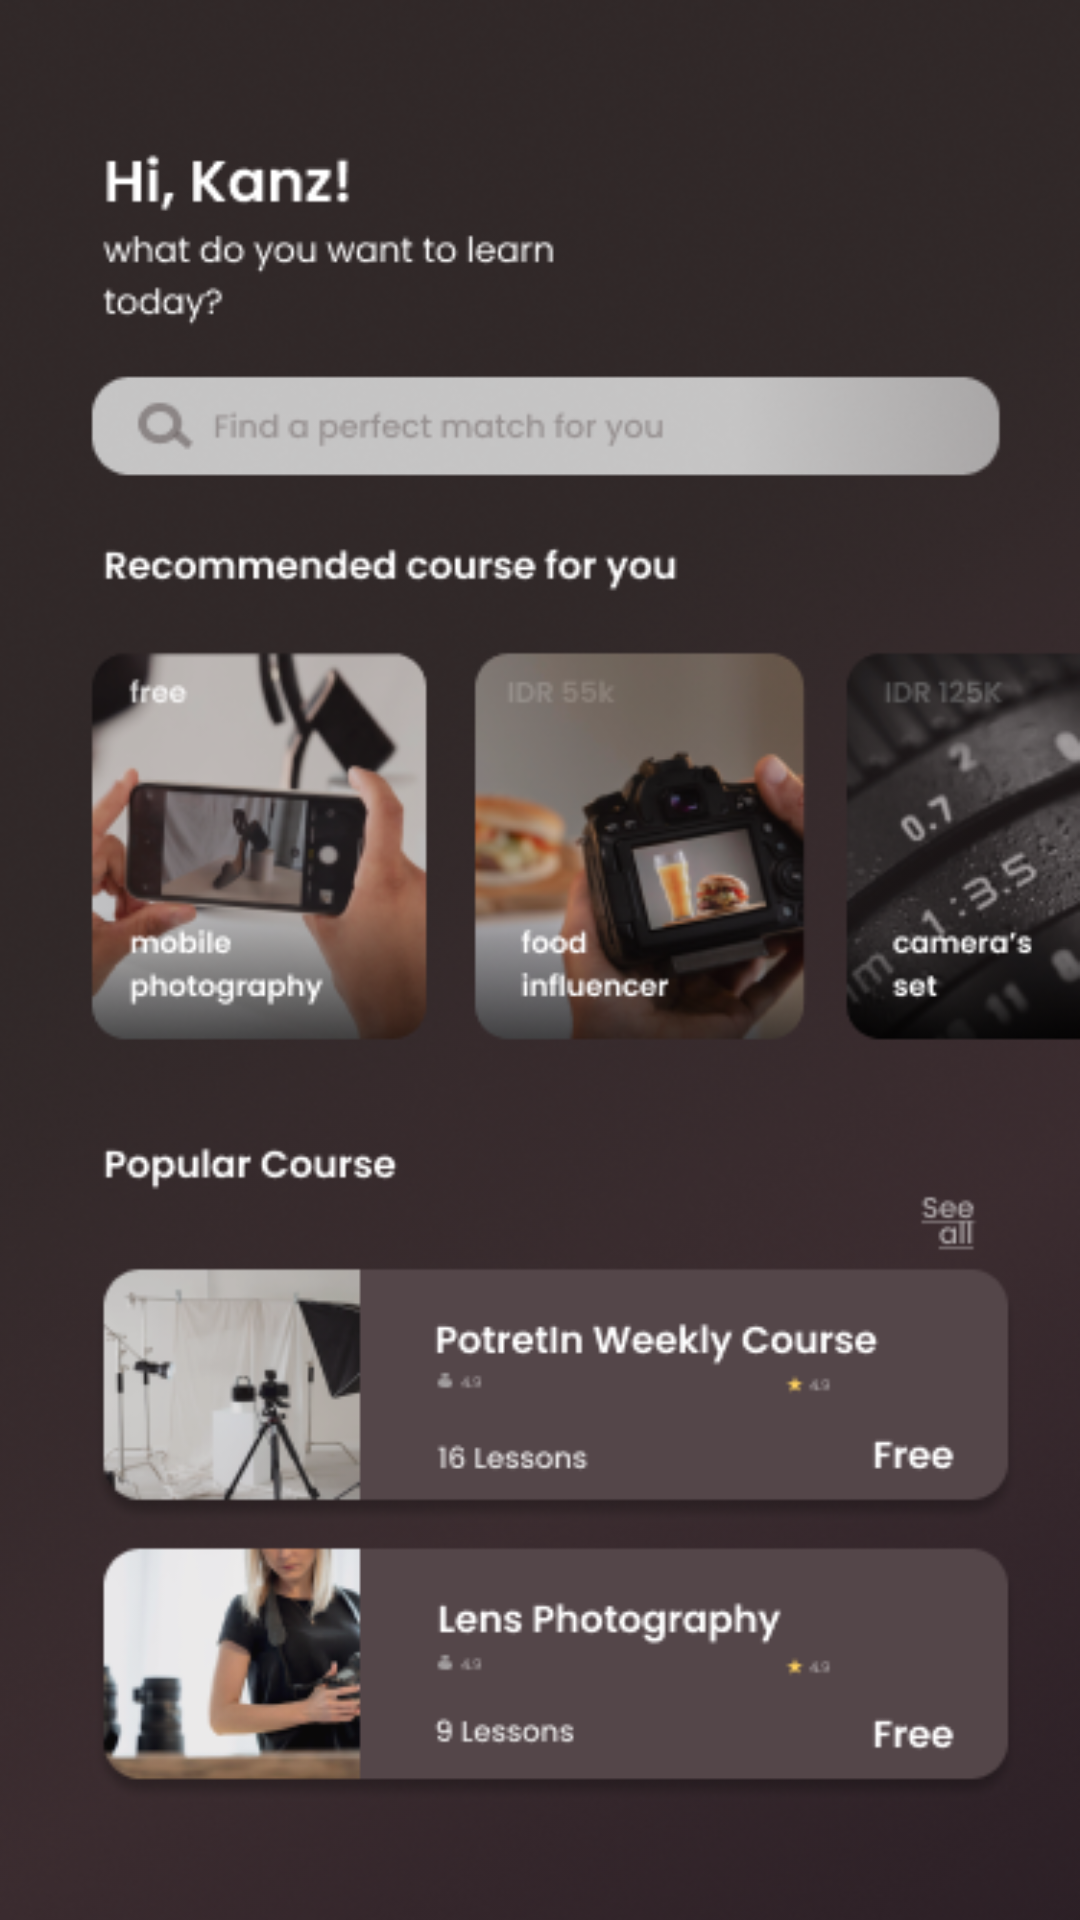

This screen was rendered from an Android layout file. Write that file and the resources it references.
<!-- AndroidManifest.xml: application theme Theme.PotretInBottomNav -->
<!-- res/layout/fragment_home.xml -->
<?xml version="1.0" encoding="utf-8"?>
<RelativeLayout xmlns:android="http://schemas.android.com/apk/res/android"
    xmlns:tools="http://schemas.android.com/tools"
    android:layout_width="match_parent"
    android:layout_height="match_parent"
    android:background="@drawable/homey"
    tools:context=".HomeFragment">

    
    <TextView
        android:layout_width="wrap_content"
        android:layout_height="wrap_content"
        android:textSize="30sp"
        android:layout_centerInParent="true" />

</RelativeLayout>
<!-- resources referenced by this layout -->
<resources>
  <!-- drawable homey: png bitmap (drawable, 246204 bytes) -->
  <style name="Theme.PotretInBottomNav" parent="Theme.MaterialComponents.NoActionBar">
          
          <item name="colorPrimary">@color/purple_500</item>
          <item name="colorPrimaryVariant">@color/purple_700</item>
          <item name="colorOnPrimary">@color/white</item>
          
          <item name="colorSecondary">@color/teal_200</item>
          <item name="colorSecondaryVariant">@color/teal_700</item>
          <item name="colorOnSecondary">@color/black</item>
          
          <item name="android:statusBarColor" tools:targetApi="l">?attr/colorPrimaryVariant</item>
          
      </style>
  <!-- not gathered from this repository: default colours our renderer supplied (Android Studio template values) -->
  <color name="purple_500">#FF6200EE</color>
  <color name="purple_700">#FF3700B3</color>
  <color name="teal_200">#FF03DAC5</color>
  <color name="teal_700">#FF018786</color>
  <color name="black">#FF000000</color>
  <color name="white">#FFFFFFFF</color>
</resources>
